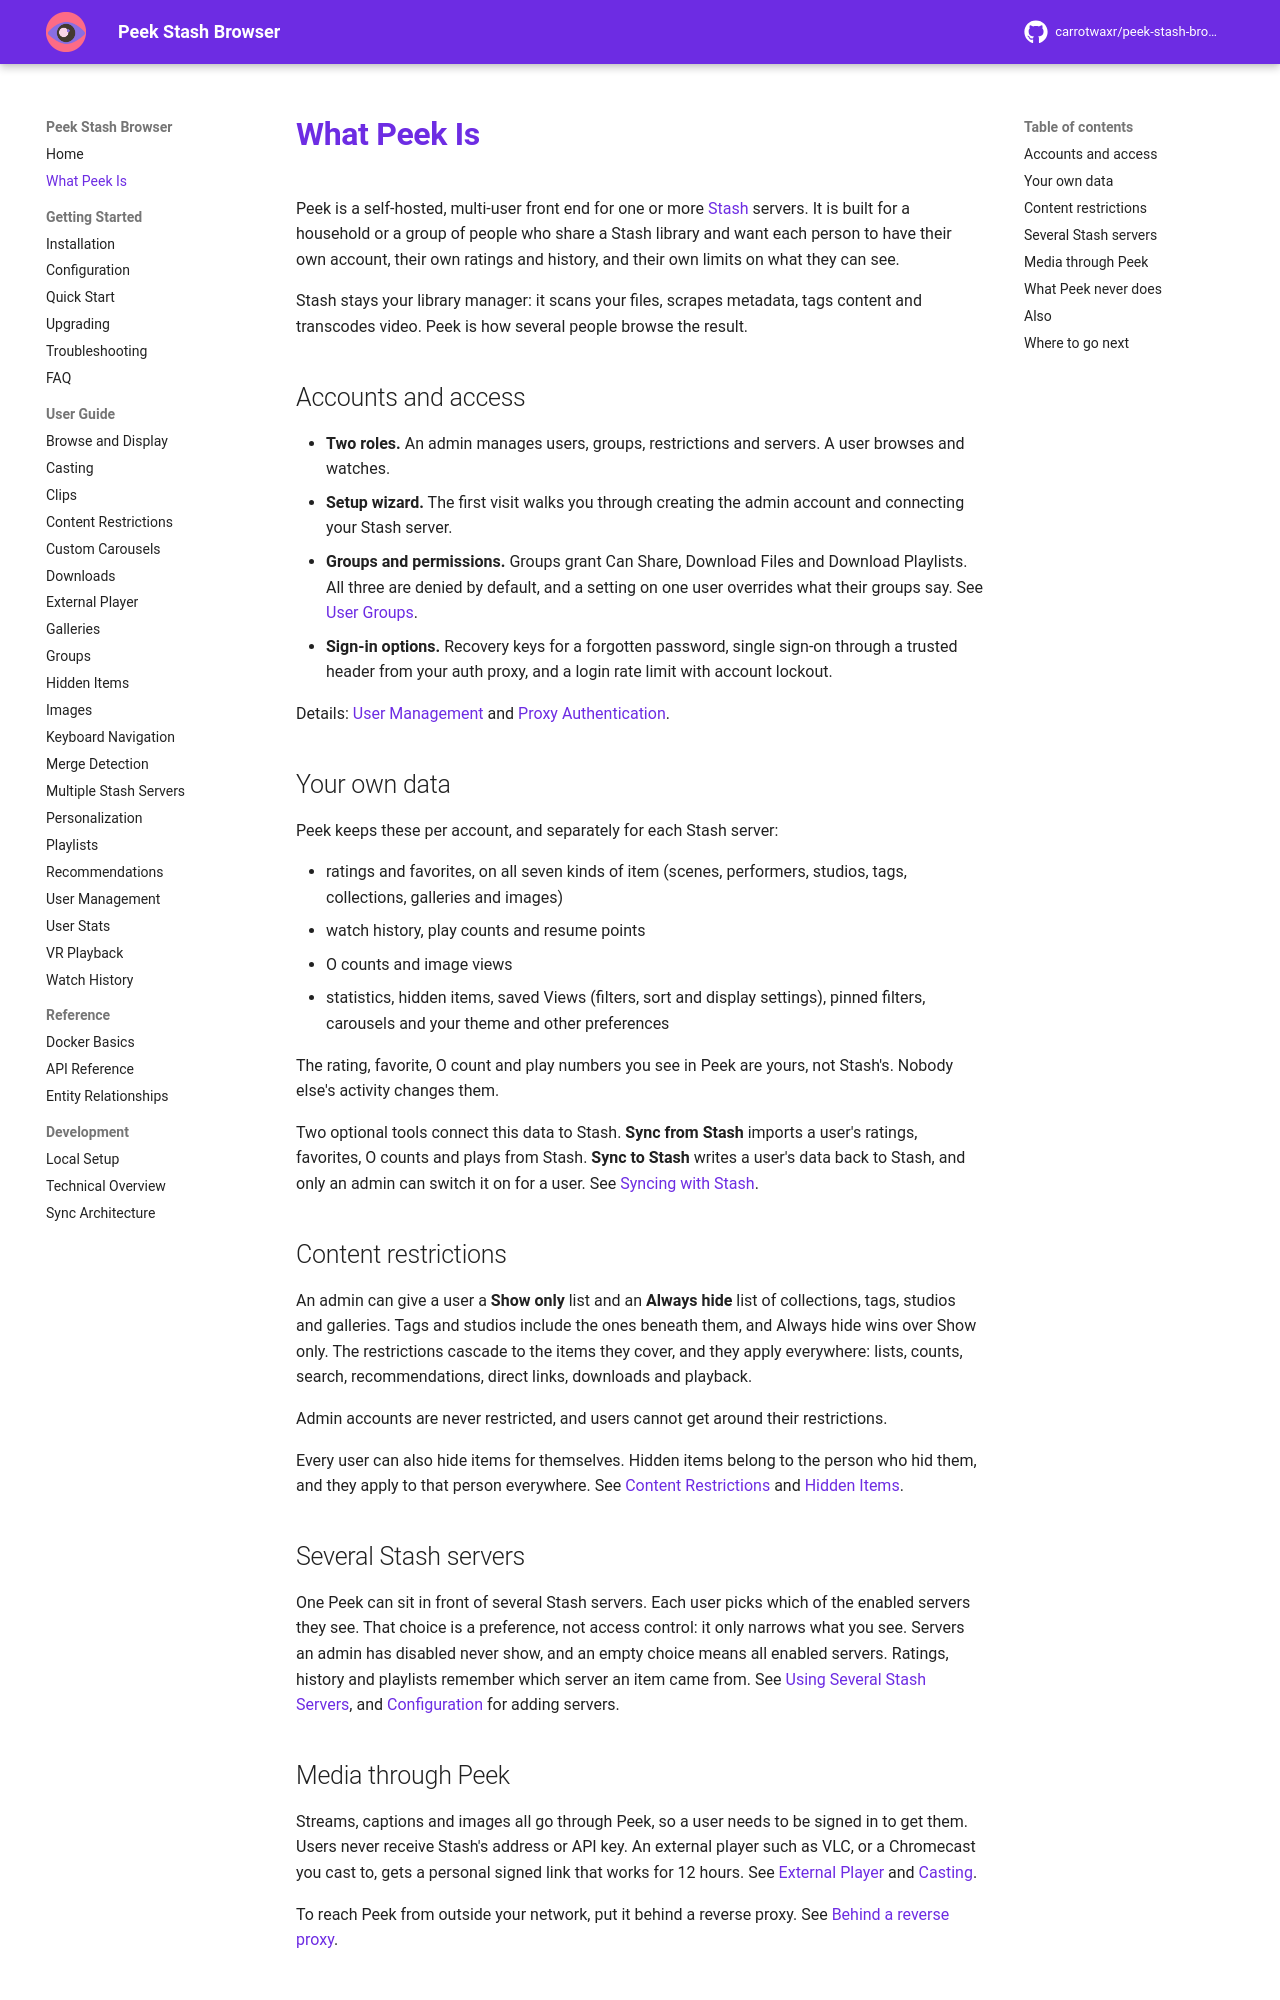

repository: milindpatel63/peek-stash-browser · page: what-peek-is/index.html · generator: mkdocs

# What Peek Is

Peek is a self-hosted, multi-user front end for one or more [Stash](https://github.com/stashapp/stash) servers. It is built for a household or a group of people who share a Stash library and want each person to have their own account, their own ratings and history, and their own limits on what they can see.

Stash stays your library manager: it scans your files, scrapes metadata, tags content and transcodes video. Peek is how several people browse the result.

## Accounts and access

- **Two roles.** An admin manages users, groups, restrictions and servers. A user browses and watches.
- **Setup wizard.** The first visit walks you through creating the admin account and connecting your Stash server.
- **Groups and permissions.** Groups grant Can Share, Download Files and Download Playlists. All three are denied by default, and a setting on one user overrides what their groups say. See [User Groups](user-guide/user-management.md#user-groups).
- **Sign-in options.** Recovery keys for a forgotten password, single sign-on through a trusted header from your auth proxy, and a login rate limit with account lockout.

Details: [User Management](user-guide/user-management.md) and [Proxy Authentication](getting-started/configuration.md#proxy-authentication).

## Your own data

Peek keeps these per account, and separately for each Stash server:

- ratings and favorites, on all seven kinds of item (scenes, performers, studios, tags, collections, galleries and images)
- watch history, play counts and resume points
- O counts and image views
- statistics, hidden items, saved Views (filters, sort and display settings), pinned filters, carousels and your theme and other preferences

The rating, favorite, O count and play numbers you see in Peek are yours, not Stash's. Nobody else's activity changes them.

Two optional tools connect this data to Stash. **Sync from Stash** imports a user's ratings, favorites, O counts and plays from Stash. **Sync to Stash** writes a user's data back to Stash, and only an admin can switch it on for a user. See [Syncing with Stash](user-guide/user-management.md#syncing-with-stash).

## Content restrictions

An admin can give a user a **Show only** list and an **Always hide** list of collections, tags, studios and galleries. Tags and studios include the ones beneath them, and Always hide wins over Show only. The restrictions cascade to the items they cover, and they apply everywhere: lists, counts, search, recommendations, direct links, downloads and playback.

Admin accounts are never restricted, and users cannot get around their restrictions.

Every user can also hide items for themselves. Hidden items belong to the person who hid them, and they apply to that person everywhere. See [Content Restrictions](user-guide/content-restrictions.md) and [Hidden Items](user-guide/hidden-items.md).

## Several Stash servers

One Peek can sit in front of several Stash servers. Each user picks which of the enabled servers they see. That choice is a preference, not access control: it only narrows what you see. Servers an admin has disabled never show, and an empty choice means all enabled servers. Ratings, history and playlists remember which server an item came from. See [Using Several Stash Servers](user-guide/multiple-stash-servers.md), and [Configuration](getting-started/configuration.md#multi-instance-support) for adding servers.
